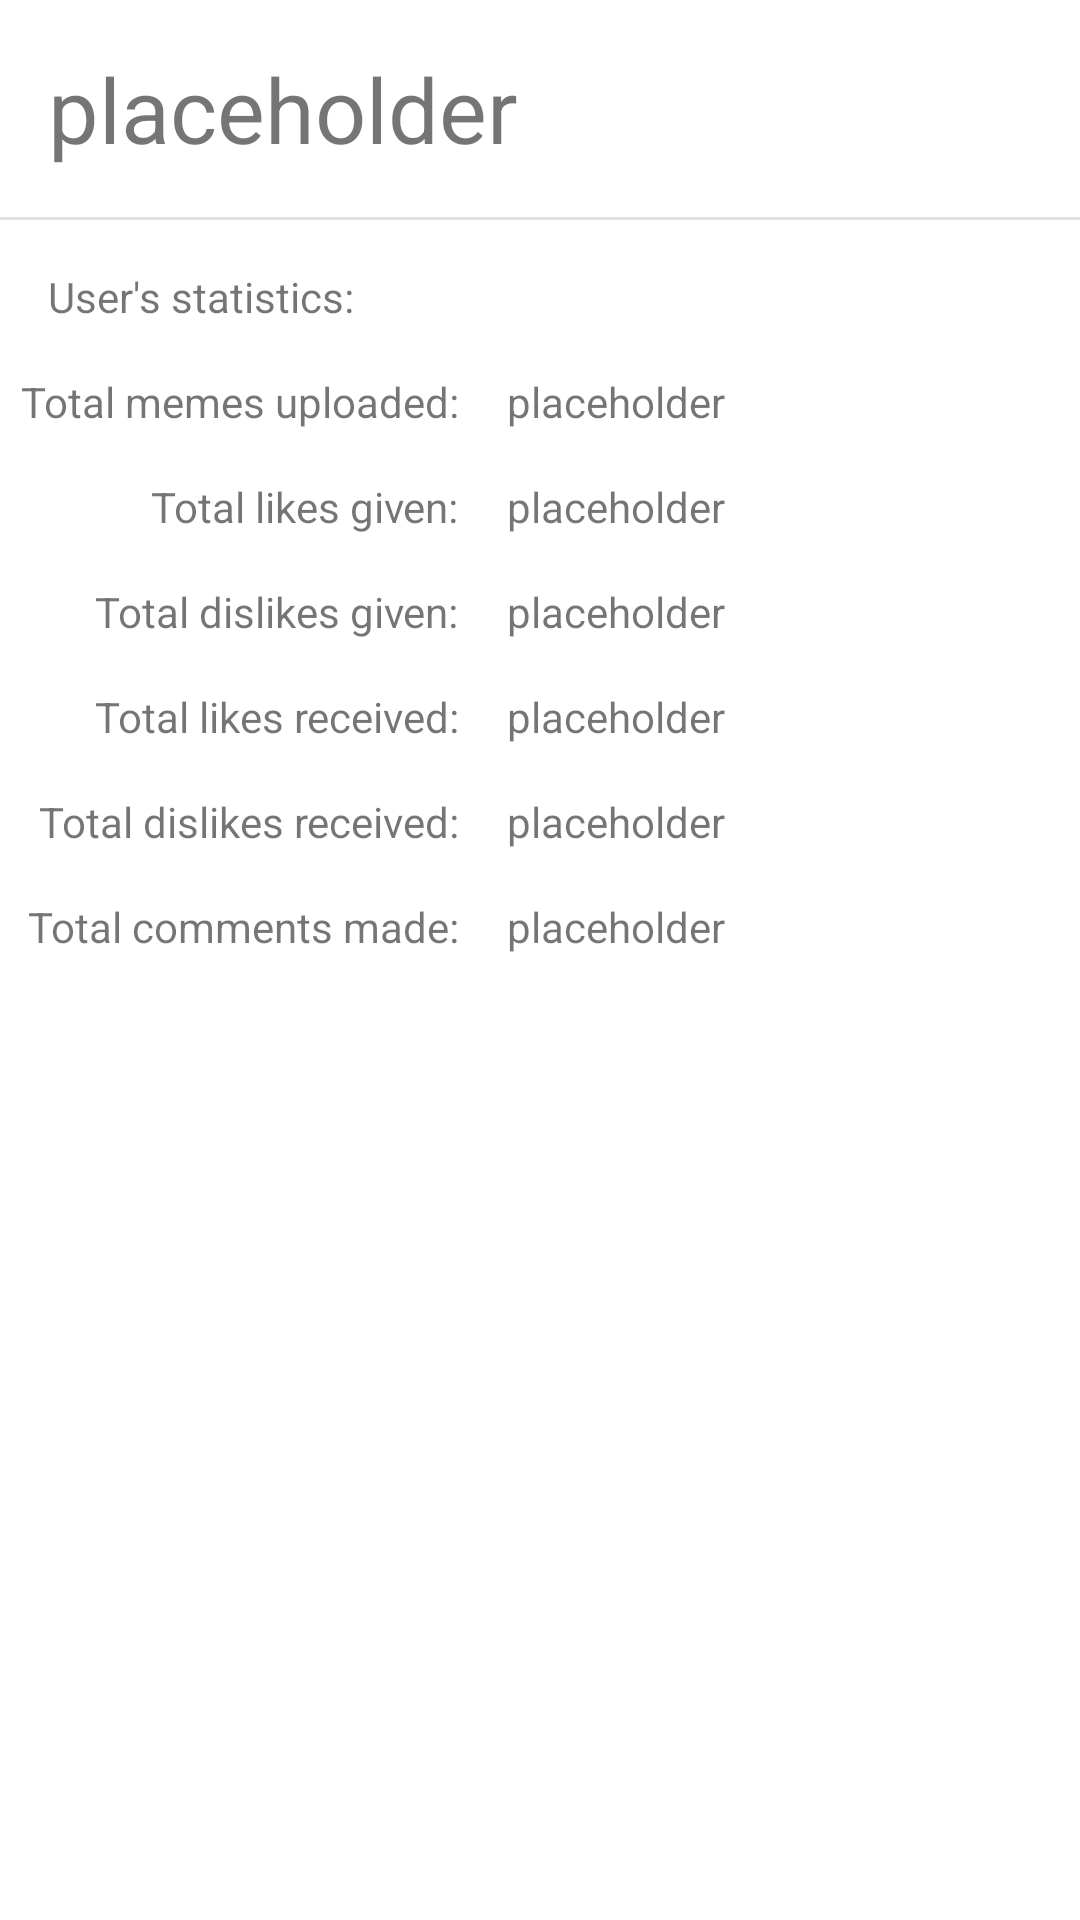

Write the Android layout XML for this screen, with the resource values it uses.
<!-- AndroidManifest.xml: application theme Theme.MemeApp -->
<!-- res/layout/activity_user_profile.xml -->
<?xml version="1.0" encoding="utf-8"?>
<androidx.constraintlayout.widget.ConstraintLayout xmlns:android="http://schemas.android.com/apk/res/android"
    xmlns:app="http://schemas.android.com/apk/res-auto"
    xmlns:tools="http://schemas.android.com/tools"
    android:layout_width="match_parent"
    android:layout_height="match_parent"
    tools:context=".ui.profile.UserProfile">

    <TextView
        android:id="@+id/textViewUserProfileNickname"
        android:layout_width="wrap_content"
        android:layout_height="wrap_content"
        android:layout_marginStart="16dp"
        android:layout_marginTop="16dp"
        android:text="@string/placeholder"
        android:textSize="30sp"
        app:layout_constraintStart_toStartOf="parent"
        app:layout_constraintTop_toTopOf="parent" />

    <View
        android:id="@+id/divider"
        android:layout_width="0dp"
        android:layout_height="1dp"
        android:layout_marginTop="16dp"
        android:background="?android:attr/listDivider"
        app:layout_constraintEnd_toEndOf="parent"
        app:layout_constraintStart_toStartOf="parent"
        app:layout_constraintTop_toBottomOf="@+id/textViewUserProfileNickname" />

    <androidx.constraintlayout.widget.Guideline
        android:id="@+id/guideline"
        android:layout_width="wrap_content"
        android:layout_height="wrap_content"
        android:orientation="vertical"
        app:layout_constraintGuide_end="207dp" />

    <TextView
        android:id="@+id/textViewLikesGiven"
        android:layout_width="wrap_content"
        android:layout_height="wrap_content"
        android:layout_marginTop="16dp"
        android:text="@string/total_likes_given"
        app:layout_constraintEnd_toStartOf="@+id/guideline"
        app:layout_constraintTop_toBottomOf="@+id/textViewTotalMemes" />

    <TextView
        android:id="@+id/textViewDislikesGiven"
        android:layout_width="wrap_content"
        android:layout_height="wrap_content"
        android:layout_marginTop="16dp"
        android:text="@string/total_dislikes_given"
        app:layout_constraintEnd_toStartOf="@+id/guideline"
        app:layout_constraintTop_toBottomOf="@+id/textViewLikesGiven" />

    <TextView
        android:id="@+id/textViewLikesReceived"
        android:layout_width="wrap_content"
        android:layout_height="wrap_content"
        android:layout_marginTop="16dp"
        android:text="@string/total_likes_received"
        app:layout_constraintEnd_toStartOf="@+id/guideline"
        app:layout_constraintTop_toBottomOf="@+id/textViewDislikesGiven" />

    <TextView
        android:id="@+id/textViewDislikesReceived"
        android:layout_width="wrap_content"
        android:layout_height="wrap_content"
        android:layout_marginTop="16dp"
        android:text="@string/total_dislikes_received"
        app:layout_constraintEnd_toStartOf="@+id/guideline"
        app:layout_constraintTop_toBottomOf="@+id/textViewLikesReceived" />

    <TextView
        android:id="@+id/textViewComments"
        android:layout_width="wrap_content"
        android:layout_height="wrap_content"
        android:layout_marginTop="16dp"
        android:text="@string/total_comments_made"
        app:layout_constraintEnd_toStartOf="@+id/guideline"
        app:layout_constraintTop_toBottomOf="@+id/textViewDislikesReceived" />

    <TextView
        android:id="@+id/textView9"
        android:layout_width="wrap_content"
        android:layout_height="wrap_content"
        android:layout_marginStart="16dp"
        android:text="@string/placeholder"
        app:layout_constraintBottom_toBottomOf="@+id/textViewLikesGiven"
        app:layout_constraintStart_toEndOf="@+id/textViewLikesGiven"
        app:layout_constraintTop_toTopOf="@+id/textViewLikesGiven" />

    <TextView
        android:id="@+id/textView10"
        android:layout_width="wrap_content"
        android:layout_height="wrap_content"
        android:layout_marginStart="16dp"
        android:text="@string/placeholder"
        app:layout_constraintBottom_toBottomOf="@+id/textViewDislikesGiven"
        app:layout_constraintStart_toStartOf="@+id/guideline"
        app:layout_constraintTop_toTopOf="@+id/textViewDislikesGiven"
        app:layout_constraintVertical_bias="1.0" />

    <TextView
        android:id="@+id/textView11"
        android:layout_width="wrap_content"
        android:layout_height="wrap_content"
        android:layout_marginStart="16dp"
        android:text="@string/placeholder"
        app:layout_constraintBottom_toBottomOf="@+id/textViewLikesReceived"
        app:layout_constraintStart_toStartOf="@+id/guideline"
        app:layout_constraintTop_toTopOf="@+id/textViewLikesReceived" />

    <TextView
        android:id="@+id/textView12"
        android:layout_width="wrap_content"
        android:layout_height="wrap_content"
        android:layout_marginStart="16dp"
        android:text="@string/placeholder"
        app:layout_constraintBottom_toBottomOf="@+id/textViewDislikesReceived"
        app:layout_constraintStart_toStartOf="@+id/guideline"
        app:layout_constraintTop_toTopOf="@+id/textViewDislikesReceived" />

    <TextView
        android:id="@+id/textView13"
        android:layout_width="wrap_content"
        android:layout_height="wrap_content"
        android:layout_marginStart="16dp"
        android:text="@string/placeholder"
        app:layout_constraintBottom_toBottomOf="@+id/textViewComments"
        app:layout_constraintStart_toStartOf="@+id/guideline"
        app:layout_constraintTop_toTopOf="@+id/textViewComments" />

    <TextView
        android:id="@+id/textView15"
        android:layout_width="wrap_content"
        android:layout_height="wrap_content"
        android:layout_marginStart="16dp"
        android:layout_marginTop="16dp"
        android:text="@string/user_s_statistics"
        app:layout_constraintStart_toStartOf="parent"
        app:layout_constraintTop_toBottomOf="@+id/divider" />

    <TextView
        android:id="@+id/textViewTotalMemes"
        android:layout_width="wrap_content"
        android:layout_height="wrap_content"
        android:layout_marginTop="16dp"
        android:text="@string/total_memes_uploaded"
        app:layout_constraintEnd_toStartOf="@+id/guideline"
        app:layout_constraintTop_toBottomOf="@+id/textView15" />

    <TextView
        android:id="@+id/textView8"
        android:layout_width="wrap_content"
        android:layout_height="wrap_content"
        android:layout_marginStart="16dp"
        android:text="@string/placeholder"
        app:layout_constraintBottom_toBottomOf="@+id/textViewTotalMemes"
        app:layout_constraintStart_toStartOf="@+id/guideline"
        app:layout_constraintTop_toTopOf="@+id/textViewTotalMemes" />
</androidx.constraintlayout.widget.ConstraintLayout>
<!-- resources referenced by this layout -->
<resources>
  <string name="placeholder" translatable="false">placeholder</string>
  <string name="total_comments_made">Total comments made:</string>
  <string name="total_dislikes_given">Total dislikes given:</string>
  <string name="total_dislikes_received">Total dislikes received:</string>
  <string name="total_likes_given">Total likes given:</string>
  <string name="total_likes_received">Total likes received:</string>
  <string name="total_memes_uploaded">Total memes uploaded:</string>
  <string name="user_s_statistics">User\'s statistics:</string>
  <style name="Theme.MemeApp" parent="Theme.MaterialComponents.DayNight.DarkActionBar">
          
          <item name="colorPrimary">@color/pepe_green_1</item>
          <item name="colorPrimaryVariant">@color/pepe_green_2</item>
          <item name="colorOnPrimary">@color/white_1</item>
          
          <item name="colorSecondary">@color/pepe_blue_1</item>
          <item name="colorSecondaryVariant">@color/pepe_blue_2</item>
          <item name="colorOnSecondary">@color/black_1</item>
          
          <item name="android:statusBarColor">?attr/colorPrimaryVariant</item>
          
      </style>
  <color name="pepe_green_1">#598e3e</color>
  <color name="pepe_green_2">#488201</color>
  <color name="white_1">#FFFFFF</color>
  <color name="pepe_blue_1">#0442ef</color>
  <color name="pepe_blue_2">#0442ef</color>
  <color name="black_1">#010208</color>
</resources>
